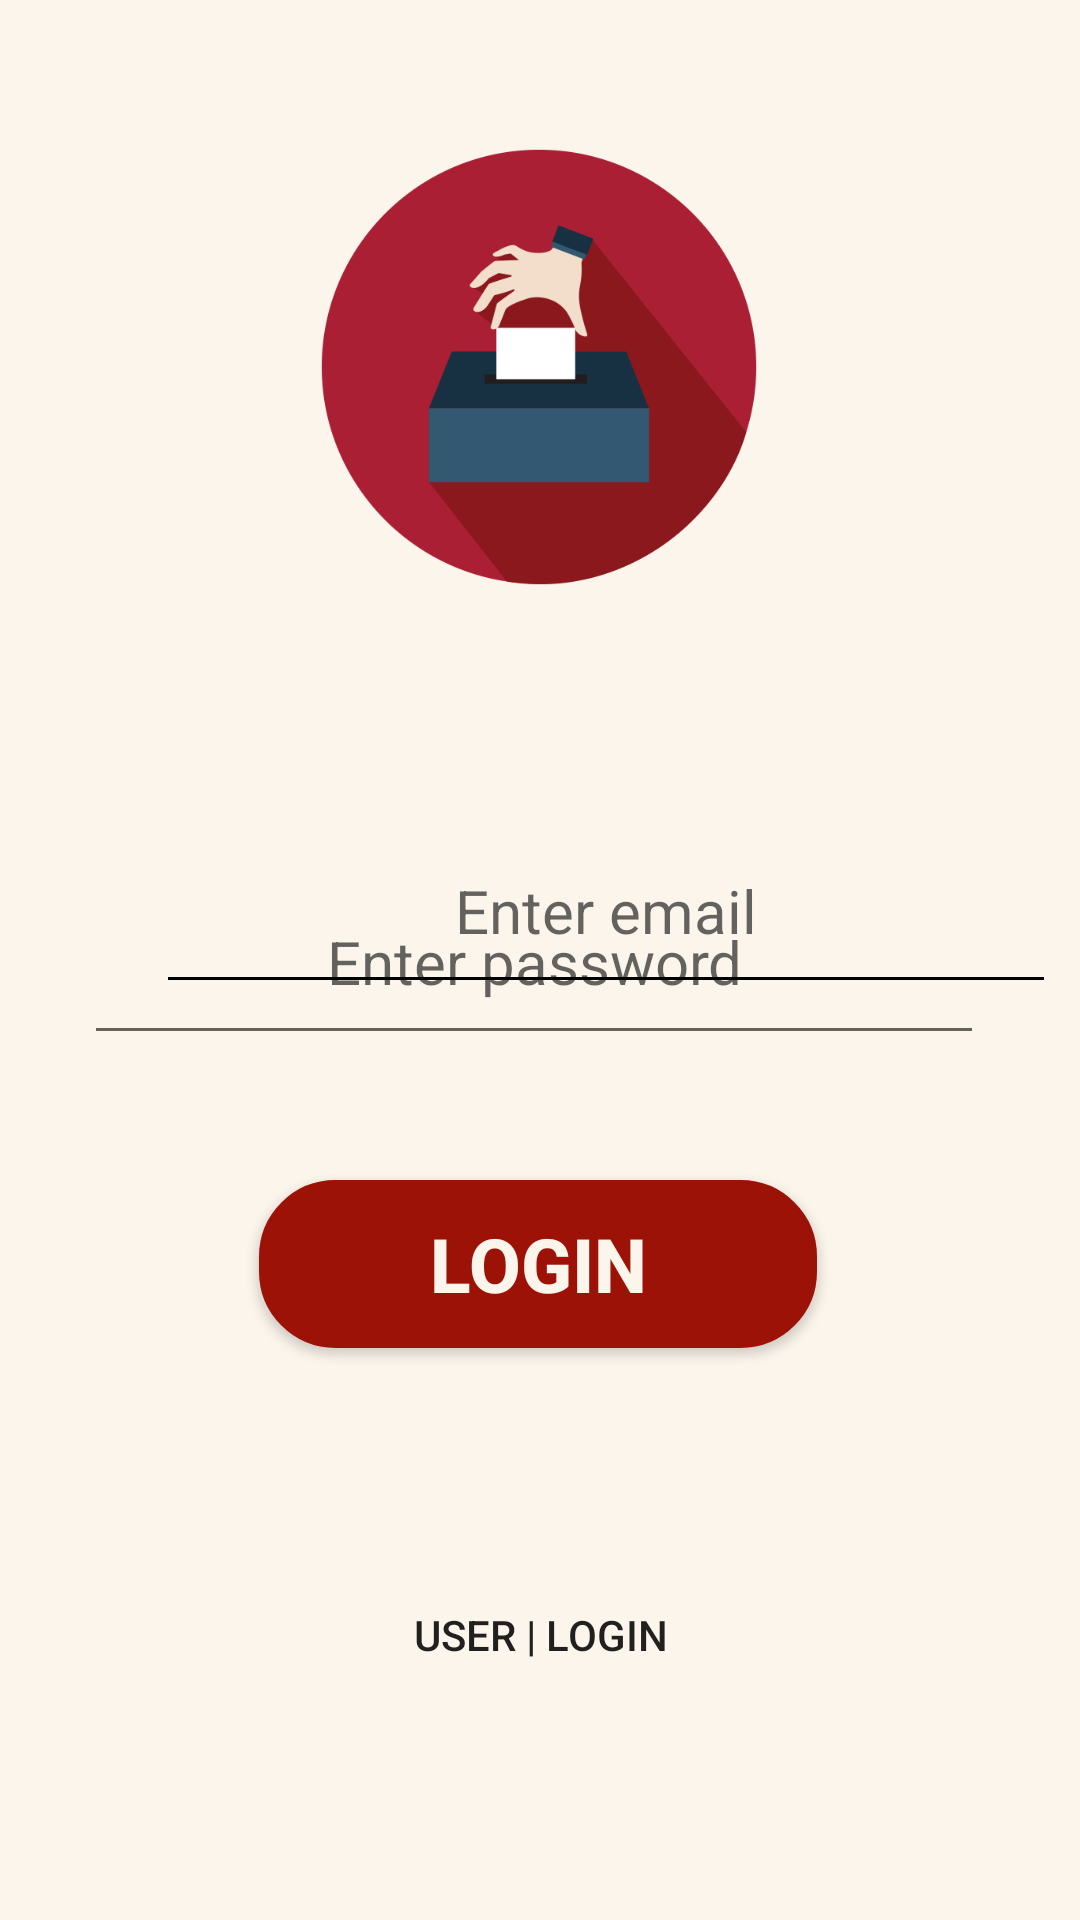

Write the Android layout XML for this screen, with the resource values it uses.
<!-- AndroidManifest.xml: application theme Theme.SemesterProject -->
<!-- res/layout/activity_admin_login_screen.xml -->
<?xml version="1.0" encoding="utf-8"?>
<androidx.constraintlayout.widget.ConstraintLayout xmlns:android="http://schemas.android.com/apk/res/android"
    xmlns:app="http://schemas.android.com/apk/res-auto"
    xmlns:tools="http://schemas.android.com/tools"
    android:layout_width="match_parent"
    android:layout_height="match_parent"
    android:background="#FBF5EC"
    tools:context=".AdminLoginScreen">

    <ImageView
        android:id="@+id/imageView4"
        android:layout_width="214dp"
        android:layout_height="158dp"
        app:layout_constraintBottom_toBottomOf="parent"
        app:layout_constraintEnd_toEndOf="parent"
        app:layout_constraintHorizontal_bias="0.497"
        app:layout_constraintStart_toStartOf="parent"
        app:layout_constraintTop_toTopOf="parent"
        app:layout_constraintVertical_bias="0.09"
        app:srcCompat="@drawable/logo3"
        tools:ignore="ContentDescription,VisualLintWearMargin,VisualLintBounds" />

    <EditText
        android:id="@+id/txtemail"
        android:layout_width="300dp"
        android:layout_height="65dp"
        android:layout_marginStart="52dp"
        android:layout_marginTop="68dp"
        android:backgroundTint="@color/black"
        android:ems="10"
        android:gravity="center"
        android:hint="Enter email"
        android:inputType="textEmailAddress"
        android:shadowRadius="5"
        android:textSize="20dp"
        app:layout_constraintBottom_toTopOf="@+id/btncastvote"
        app:layout_constraintStart_toStartOf="parent"
        app:layout_constraintTop_toBottomOf="@+id/imageView4"
        app:layout_constraintVertical_bias="0.007" />

    <EditText
        android:id="@+id/txtpassword"
        android:layout_width="300dp"
        android:layout_height="65dp"
        android:layout_marginBottom="292dp"
        android:ems="10"
        android:gravity="center"
        android:hint="Enter password"
        android:inputType="textPassword"
        android:shadowRadius="5"
        android:textSize="20dp"
        app:layout_constraintBottom_toBottomOf="parent"
        app:layout_constraintEnd_toEndOf="parent"
        app:layout_constraintHorizontal_bias="0.468"
        app:layout_constraintStart_toStartOf="parent"
        app:layout_constraintTop_toBottomOf="@+id/txtemail"
        app:layout_constraintVertical_bias="0.933" />

    <Button
        android:id="@+id/btncastvote"
        android:layout_width="186dp"
        android:layout_height="56dp"
        android:layout_marginBottom="180dp"
        android:background="@drawable/my_button"
        android:elevation="5dp"
        android:gravity="center"
        android:onClick="moveToAdminDashboard"
        android:shadowRadius="10"
        android:text="Login"
        android:textColor="#FBF5EC"
        android:textSize="25dp"
        android:textStyle="bold"
        app:layout_constraintBottom_toBottomOf="parent"
        app:layout_constraintEnd_toEndOf="parent"
        app:layout_constraintHorizontal_bias="0.497"
        app:layout_constraintStart_toStartOf="parent"
        app:layout_constraintTop_toBottomOf="@+id/imageView4"
        app:layout_constraintVertical_bias="0.947"
        tools:ignore="SpUsage,VisualLintWearMargin,VisualLintBounds" />

    <Button
        android:id="@+id/btnadminlogin"
        android:layout_width="151dp"
        android:layout_height="50dp"
        android:background="?android:attr/selectableItemBackground"
        android:text="User | Login"
        android:onClick="moveToUserLogin"
        app:layout_constraintBottom_toBottomOf="parent"
        app:layout_constraintEnd_toEndOf="parent"
        app:layout_constraintStart_toStartOf="parent"
        app:layout_constraintTop_toBottomOf="@+id/btncastvote"
        app:layout_constraintVertical_bias="0.503"
        tools:ignore="TextSizeCheck" />


</androidx.constraintlayout.widget.ConstraintLayout>
<!-- resources referenced by this layout -->
<resources>
  <!-- drawable logo3: jpg bitmap (drawable, 23432 bytes) -->
  <!-- drawable my_button (drawable) -->
  <?xml version="1.0" encoding="utf-8"?>
  
  <selector xmlns:android="http://schemas.android.com/apk/res/android">
      <item>
          <shape android:shape="rectangle">
              <stroke android:width="1dp" android:color="#9C1206" />
              <solid android:color="#9C1206"/>
              <corners android:radius="25dp" />
          </shape>
      </item>
  </selector>
  <style name="Theme.SemesterProject" parent="Theme.AppCompat.Light.NoActionBar">
          
          <item name="colorPrimary">@color/purple_500</item>
          <item name="colorPrimaryVariant">@color/purple_700</item>
          <item name="colorOnPrimary">@color/white</item>
          
          <item name="colorSecondary">@color/teal_200</item>
          <item name="colorSecondaryVariant">@color/teal_700</item>
          <item name="colorOnSecondary">@color/black</item>
          
          <item name="android:statusBarColor">?attr/colorPrimaryVariant</item>
          
      </style>
  <!-- not gathered from this repository: default colours our renderer supplied (Android Studio template values) -->
  <color name="purple_500">#FF6200EE</color>
  <color name="purple_700">#FF3700B3</color>
  <color name="teal_200">#FF03DAC5</color>
  <color name="teal_700">#FF018786</color>
  <color name="black">#FF000000</color>
  <color name="white">#FFFFFFFF</color>
</resources>
